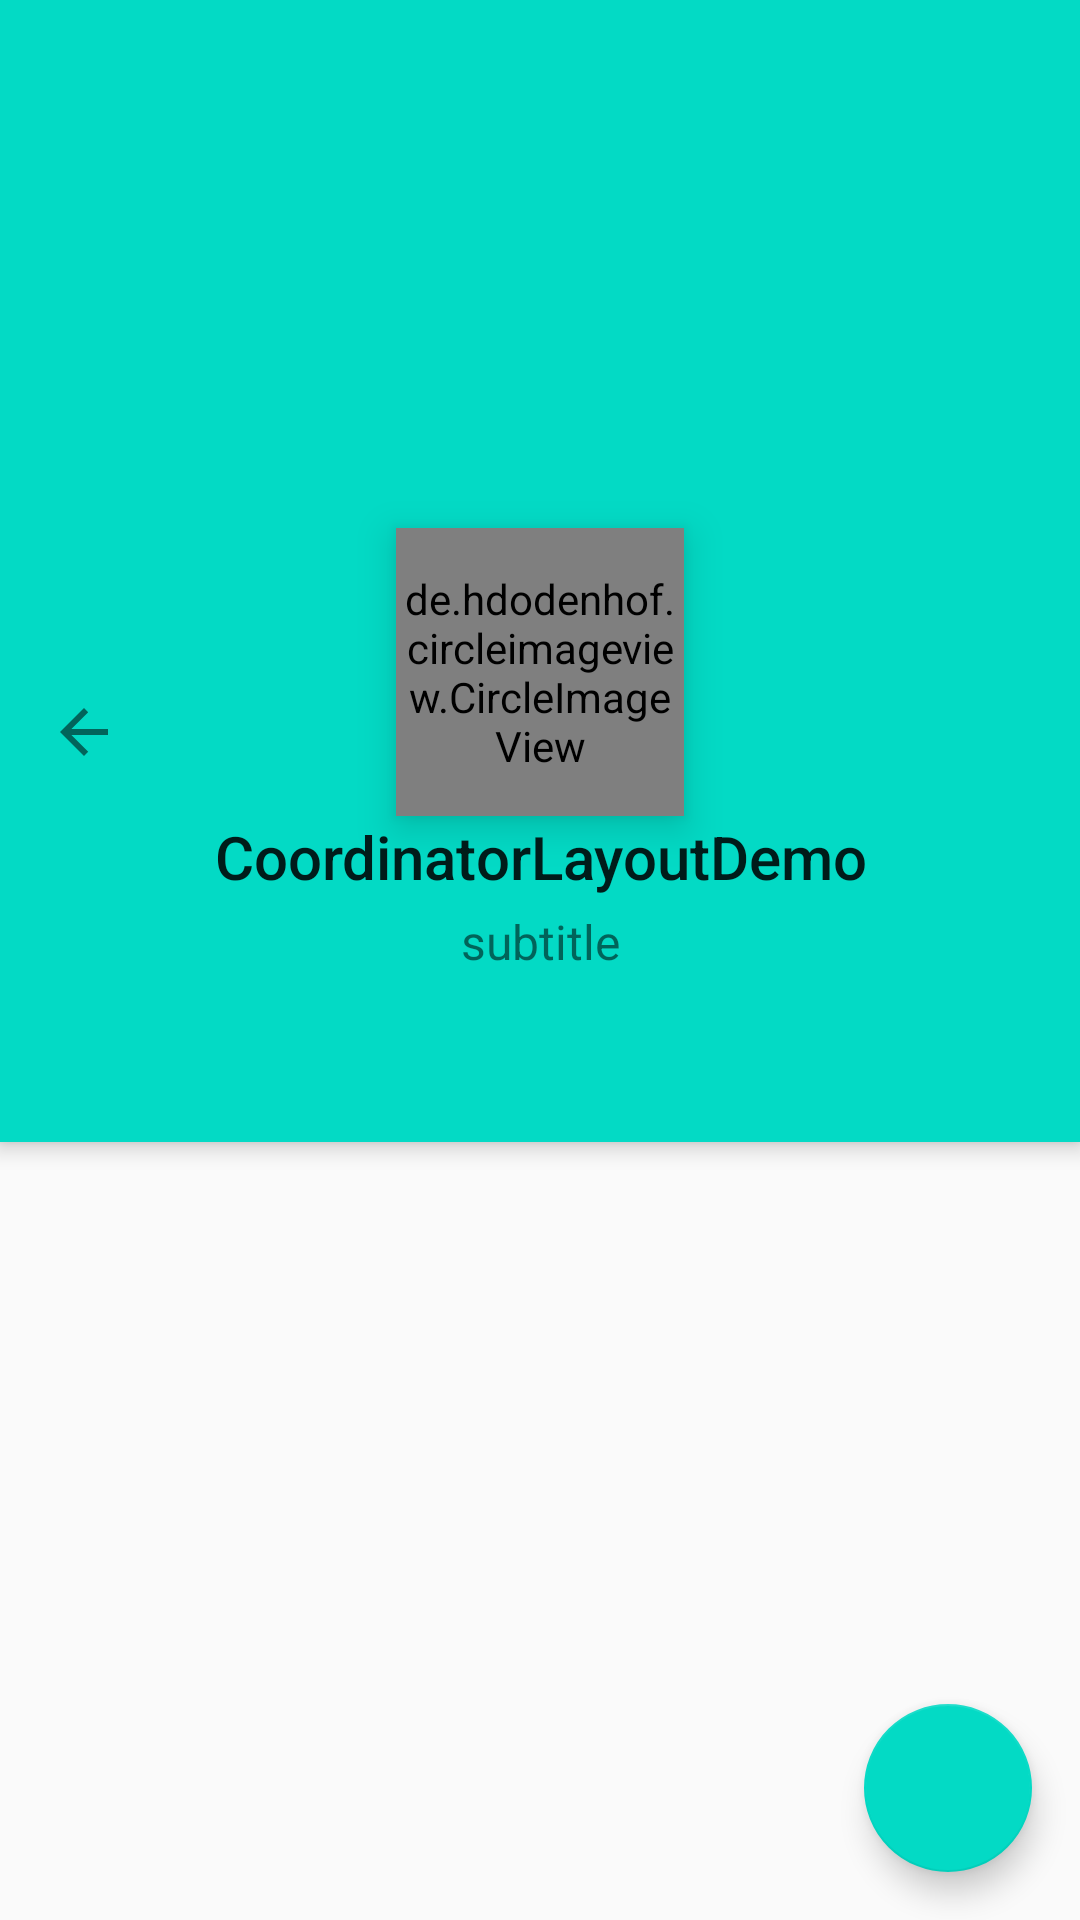

Android layout source for this screen:
<!-- AndroidManifest.xml: application theme AppTheme -->
<!-- res/layout/activity_material_up_concept.xml -->
<?xml version="1.0" encoding="utf-8"?>
<android.support.design.widget.CoordinatorLayout xmlns:android="http://schemas.android.com/apk/res/android"
    xmlns:app="http://schemas.android.com/apk/res-auto"
    android:layout_width="match_parent"
    android:layout_height="match_parent">

    <android.support.design.widget.AppBarLayout
        android:id="@+id/profile.appbar"
        android:layout_width="match_parent"
        android:layout_height="wrap_content"
        android:theme="@style/ThemeOverlay.AppCompat.Dark.ActionBar">

        <android.support.design.widget.CollapsingToolbarLayout
            android:layout_width="match_parent"
            android:layout_height="200dp"
            app:contentScrim="?attr/colorAccent"
            app:expandedTitleMarginEnd="64dp"
            app:expandedTitleMarginStart="48dp"
            app:layout_scrollFlags="scroll|snap">
            
            <ImageView
                android:id="@+id/profile.image"
                android:layout_width="match_parent"
                android:layout_height="match_parent"
                android:scaleType="centerCrop"
                android:src="@mipmap/material_flat"
                app:layout_collapseMode="parallax" />

        </android.support.design.widget.CollapsingToolbarLayout>

        <android.support.v7.widget.Toolbar
            android:id="@+id/profile.toolbar"
            android:layout_width="match_parent"
            android:layout_height="wrap_content"
            android:background="?attr/colorAccent"
            android:minHeight="?attr/actionBarSize"
            android:paddingTop="16dp"
            app:layout_scrollFlags="scroll|enterAlways|snap"
            app:navigationIcon="@drawable/abc_ic_ab_back_material"
            app:theme="@style/ThemeOverlay.AppCompat.Light">

        </android.support.v7.widget.Toolbar>

        <LinearLayout
            android:id="@+id/profile.title"
            android:layout_width="match_parent"
            android:layout_height="wrap_content"
            android:gravity="center"
            android:orientation="vertical"
            android:paddingTop="@dimen/activity_horizontal_margin"
            app:layout_scrollFlags="scroll|enterAlways|snap">

            <TextView
                android:layout_width="match_parent"
                android:layout_height="wrap_content"
                android:gravity="center"
                android:text="@string/app_name"
                android:textAppearance="@style/TextAppearance.AppCompat.Widget.ActionBar.Title.Inverse" />

            <TextView
                android:layout_width="match_parent"
                android:layout_height="wrap_content"
                android:layout_marginTop="4dp"
                android:gravity="center"
                android:text="subtitle"
                android:textAppearance="@style/TextAppearance.AppCompat.Widget.ActionBar.Subtitle.Inverse" />
        </LinearLayout>

        <android.support.design.widget.TabLayout
            android:id="@+id/profile.tablayout"
            android:layout_width="match_parent"
            android:layout_height="?android:attr/actionBarSize"
            android:paddingTop="24dp"
            app:tabIndicatorColor="?android:attr/textColorPrimaryInverse"
            app:tabIndicatorHeight="4dp"
            app:tabSelectedTextColor="?android:attr/textColorPrimaryInverse" />
    </android.support.design.widget.AppBarLayout>

    <android.support.v4.view.ViewPager
        android:id="@+id/profile.viewpager"
        android:layout_width="match_parent"
        android:layout_height="match_parent"
        app:layout_behavior="@string/appbar_scrolling_view_behavior" />

    <android.support.design.widget.FloatingActionButton
        android:layout_width="wrap_content"
        android:layout_height="wrap_content"
        android:layout_gravity="bottom|right|end"
        android:layout_margin="16dp"
        android:elevation="8dp" />

    <de.hdodenhof.circleimageview.CircleImageView
        android:id="@+id/profile.avatar"
        android:layout_width="96dp"
        android:layout_height="96dp"
        android:layout_gravity="center_horizontal"
        android:elevation="8dp"
        android:src="@mipmap/user_avatar"
        app:border_color="#FFF"
        app:border_width="2dp"
        app:layout_anchor="@id/profile.title"
        app:layout_anchorGravity="center_horizontal|top"
        app:layout_scrollFlags="scroll" />
</android.support.design.widget.CoordinatorLayout>
<!-- resources referenced by this layout -->
<resources>
  <string name="app_name">CoordinatorLayoutDemo</string>
  <style name="AppTheme" parent="Theme.AppCompat.Light.NoActionBar">
          
          <item name="colorPrimary">@color/colorAccent</item>
          <item name="colorPrimaryDark">@color/colorAccent</item>
          <item name="colorAccent">@color/colorAccent</item>
          
          
          <item name="android:windowTranslucentStatus">true</item>
      </style>
  <!-- not gathered from this repository: default colours our renderer supplied (Android Studio template values) -->
  <color name="colorAccent">#FF03DAC5</color>
</resources>
